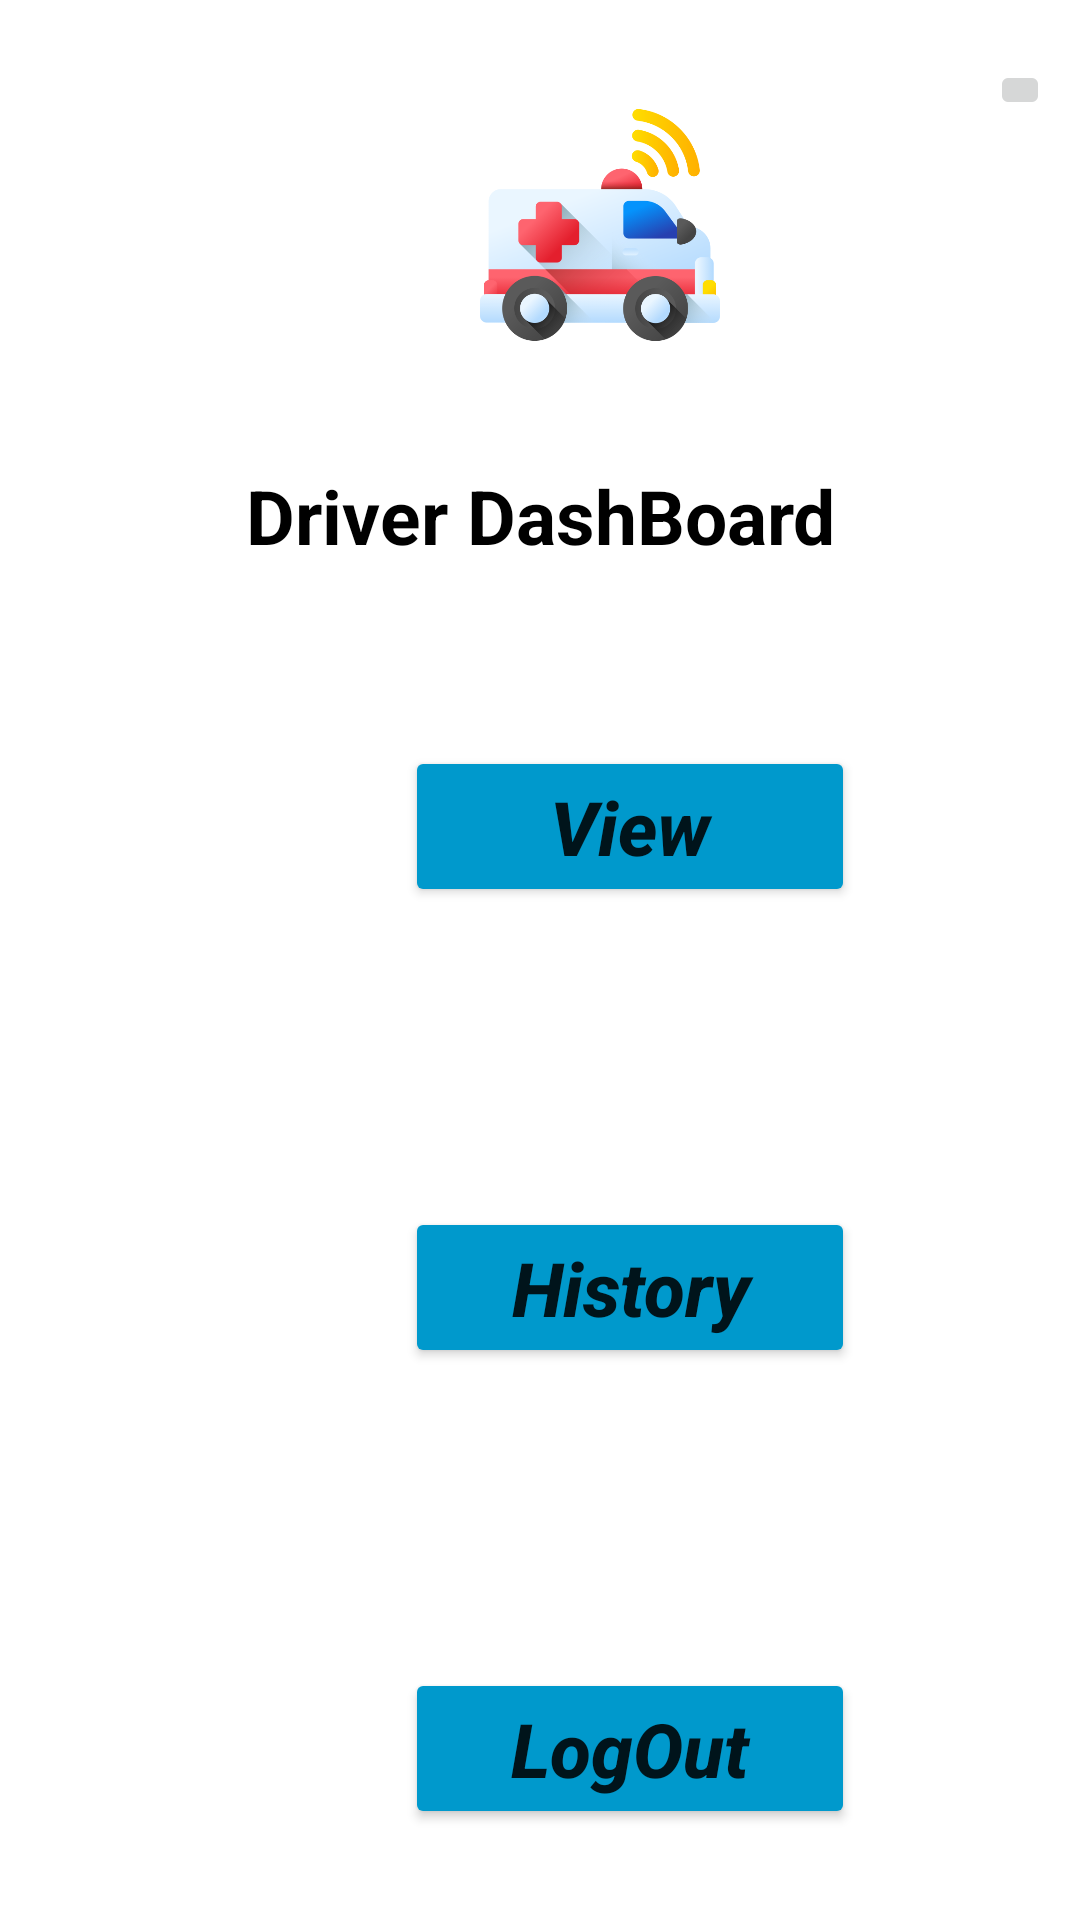

Android layout source for this screen:
<!-- AndroidManifest.xml: application theme Theme.Major -->
<!-- res/layout/activity_driver_dashboard.xml -->
<?xml version="1.0" encoding="utf-8"?>
<RelativeLayout xmlns:android="http://schemas.android.com/apk/res/android"
    xmlns:app="http://schemas.android.com/apk/res-auto"
    xmlns:tools="http://schemas.android.com/tools"
    android:layout_width="match_parent"
    android:layout_height="match_parent"
    android:padding="10dp"
    >

    <ImageView
        android:id="@+id/logo"
        android:layout_width="80dp"
        android:layout_height="80dp"
        android:layout_marginLeft="150dp"
        android:src="@drawable/ambulance_logo_wel"
        android:scaleType="centerCrop"
        android:layout_marginTop="25dp"
        android:textStyle="bold|italic"
        android:textSize="25sp"
        />

    <TextView
        android:id="@+id/driverdashboard"
        android:layout_marginTop="30dp"
        android:layout_width="match_parent"
        android:layout_height="wrap_content"
        android:text="Driver DashBoard"
        android:textSize="25dp"
        android:textStyle="bold"
        android:layout_below="@id/logo"
        android:gravity="center"
        android:padding="10dp"
        android:textColor="@color/black"/>

    <Button
        android:id="@+id/btnaccept"
        android:layout_width="150dp"
        android:layout_height="wrap_content"
        android:layout_below="@id/driverdashboard"
        android:layout_marginLeft="125dp"
        android:layout_marginTop="50dp"
        android:backgroundTint="@android:color/holo_blue_dark"
        android:text="View"
        android:textAllCaps="false"
        android:textSize="25dp"
        android:textStyle="bold|italic" />
    <Button
        android:id="@+id/driverbtnhistory"
        android:layout_marginLeft="125dp"
        android:layout_width="150dp"
        android:layout_height="wrap_content"
        android:text="History"
        android:textAllCaps="false"
        android:layout_below="@id/btnaccept"
        android:backgroundTint="@android:color/holo_blue_dark"
        android:textSize="25dp"
        android:layout_marginTop="100dp"
        android:textStyle="bold|italic"
        />
    <Button
        android:id="@+id/driverlogout"
        android:layout_marginLeft="125dp"
        android:layout_width="150dp"
        android:layout_height="wrap_content"
        android:text="LogOut"
        android:textAllCaps="false"
        android:layout_below="@id/driverbtnhistory"
        android:backgroundTint="@android:color/holo_blue_dark"
        android:textSize="25dp"
        android:layout_marginTop="100dp"
        android:textStyle="bold|italic"
        />

    <ImageButton
        android:id="@+id/imageButton"
        android:layout_width="wrap_content"
        android:layout_height="wrap_content"
        app:srcCompat="@drawable/home_page_2"
        android:gravity="left"
        android:layout_marginTop="10dp"
        android:layout_marginLeft="320dp"

        />



</RelativeLayout>
<!-- resources referenced by this layout -->
<resources>
  <!-- drawable ambulance_logo_wel: png bitmap (drawable, 60281 bytes) -->
  <style name="Theme.Major" parent="Theme.MaterialComponents.DayNight.DarkActionBar">
          
          <item name="colorPrimary">@color/purple_500</item>
          <item name="colorPrimaryVariant">@color/purple_700</item>
          <item name="colorOnPrimary">@color/white</item>
          
          <item name="colorSecondary">@color/teal_200</item>
          <item name="colorSecondaryVariant">@color/teal_700</item>
          <item name="colorOnSecondary">@color/black</item>
          
          <item name="android:statusBarColor" tools:targetApi="l">?attr/colorPrimaryVariant</item>
          
      </style>
  <!-- not gathered from this repository: default colours our renderer supplied (Android Studio template values) -->
  <color name="purple_500">#FF6200EE</color>
  <color name="purple_700">#FF3700B3</color>
  <color name="teal_200">#FF03DAC5</color>
  <color name="teal_700">#FF018786</color>
  <color name="black">#FF000000</color>
  <color name="white">#FFFFFFFF</color>
</resources>
